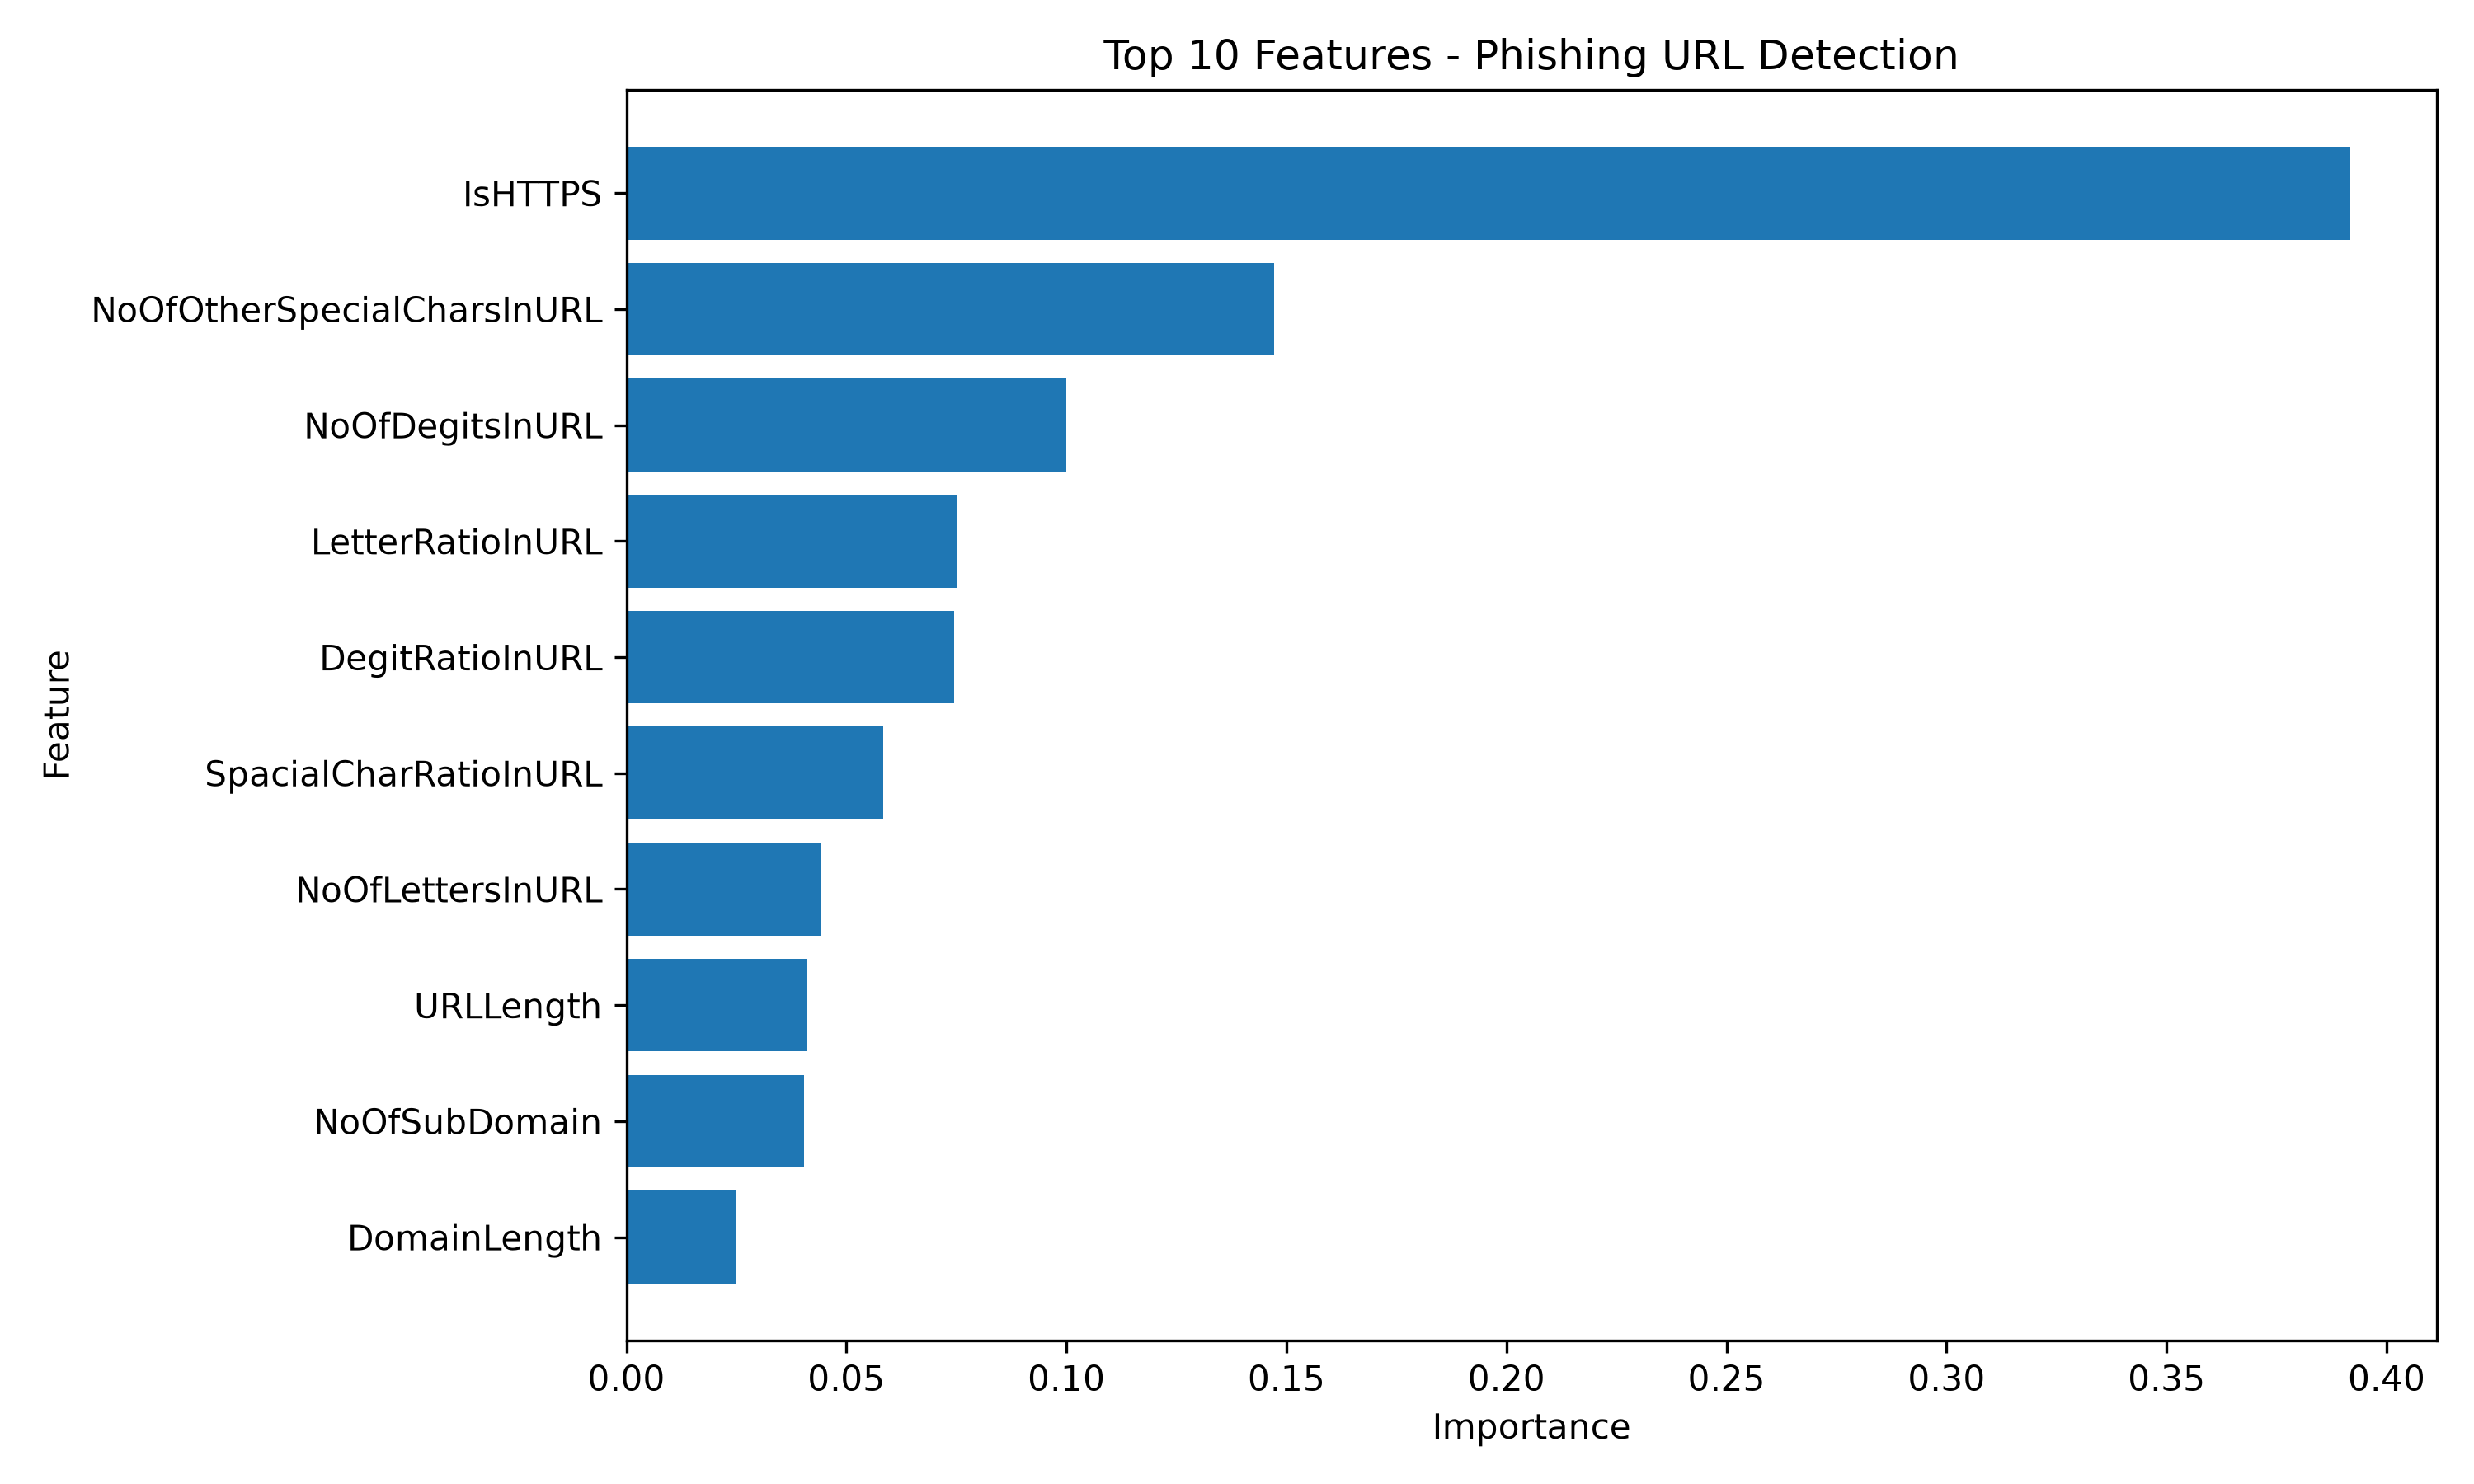

Write the Python code that produced this figure.
import joblib
import matplotlib.pyplot as plt
import pandas as pd

# Load trained model
data = joblib.load("phishing_model.pkl")
model = data["model"]
features = data["features"]

# Get feature importance
importance = model.feature_importances_

# Create DataFrame
importance_df = pd.DataFrame({
    "Feature": features,
    "Importance": importance
})

# Sort by importance
importance_df = importance_df.sort_values(
    by="Importance",
    ascending=False
)

# Show top 10
print("\nTop 10 Important Features:")
print(importance_df.head(10).to_string(index=False))

# Plot
top10 = importance_df.head(10).sort_values(
    by="Importance"
)

plt.figure(figsize=(10, 6))

plt.barh(
    top10["Feature"],
    top10["Importance"]
)

plt.xlabel("Importance")
plt.ylabel("Feature")
plt.title("Top 10 Features - Phishing URL Detection")

plt.tight_layout()

# Save graph
plt.savefig("feature_importance.png", dpi=300)

plt.show()

print("\nFeature importance graph saved as feature_importance.png")
